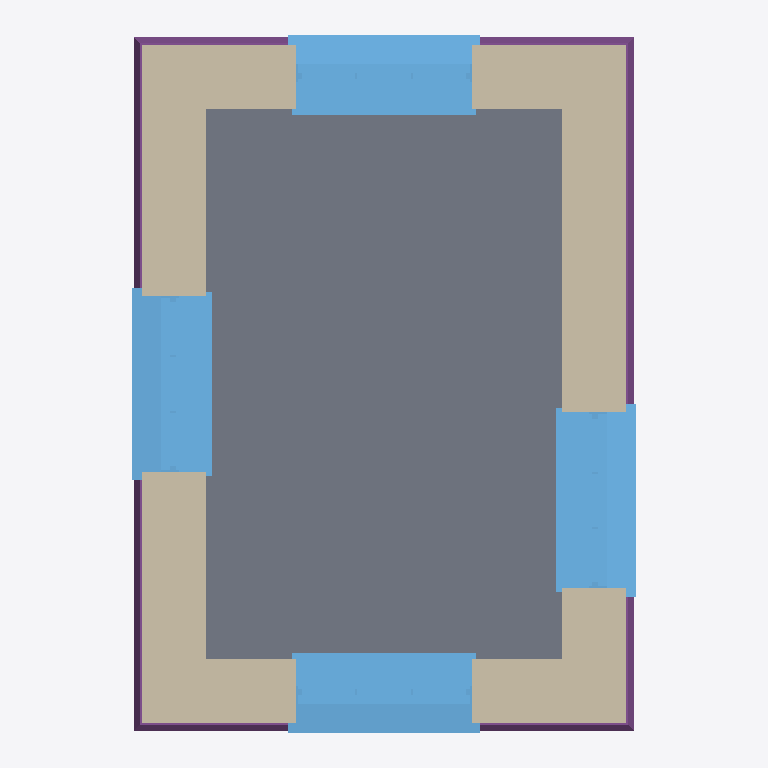
Plan cut of the same IFC building model at storey '0' (level 0.00 m, cut at 1.40 m), seen from above with north up, elements coloured by IFC class: 4 windows (light blue), 1 slab (grey), 1 wall (beige), 1 footing (purple). Cut surfaces are drawn darker.
Extent 2.7 m × 3.7 m × 4.3 m (x, y, z). Storeys (2): 0 at 0.00 m; 1 at 2.70 m. Elements (19): 6 IfcStructuralSurfaceMember, 4 IfcBuildingElementProxy, 4 IfcWindow, 2 IfcWall, 1 IfcFooting, 1 IfcRoof, 1 IfcSlab.

HEADER;
FILE_DESCRIPTION(('ViewDefinition[DesignTransferView]'),'2;1');
FILE_NAME('local.ifc','2022-06-25T08:16:28+01:00',(''),(''),'IfcOpenShell 0.7.0','BlenderBIM [number]','');
FILE_SCHEMA(('IFC4'));
ENDSEC;
DATA;
#3=IFCPROJECT('3iMfqYicbFhfbEOID4Jryf',$,'Homemaker Project',$,$,$,$,(#13),#7);
#3487=IFCSITE('08XoqsKw54WgUUxE7qAGGZ',$,'Site Cube',$,$,$,$,$,$,$,$,$,$,$);
#3489=IFCBUILDING('0dy4p54aL1Rg7jI7pIpC3g',$,'Cube',$,$,$,$,$,$,$,$,$);
#3493=IFCBUILDINGSTOREY('1j89paTSf4jB7NXoiz1wv6',$,'0','Storey 0',$,#3499,$,'Storey 0',.ELEMENT.,0.0);
#3500=IFCBUILDINGSTOREY('2YvnT3GljE9xZ6$RZl4bil',$,'1','Storey 1',$,#3505,$,'Storey 1',.ELEMENT.,2.7);
#4606=IFCSLAB('1OzEt9xkbEP9d$DbZd3b8w',$,'living-floor/0',$,$,#4987,#4700,$,.FLOOR.);
#3506=IFCWALL('2OpbAc_Kv38OCvJ_UoOhIh',$,'default/exterior',$,$,#3517,$,$,$);
#4285=IFCWINDOW('3Q_4gOnsnCDAAwdeVH1QOj',$,'living outside window',$,$,#5125,#4308,$,1.445,0.91,$,$,$);
#3641=IFCWINDOW('35kB9Cn599qvbiV5xR3108',$,'living outside window',$,$,#4992,#3862,$,1.445,0.91,$,$,$);
#3986=IFCWINDOW('34ttKZSq5ExedJCRGmJzoG',$,'living outside window',$,$,#4997,#4009,$,1.445,0.91,$,$,$);
#4133=IFCWINDOW('3qsJz1sz1AMfaVZ1$NRnMq',$,'living outside window',$,$,#5002,#4156,$,1.445,0.91,$,$,$);
#4445=IFCFOOTING('0YRsUp1BD0hOSnDP70hX$a',$,'default/ground beam',$,$,#4570,#4565,$,.STRIP_FOOTING.);
ENDSEC;